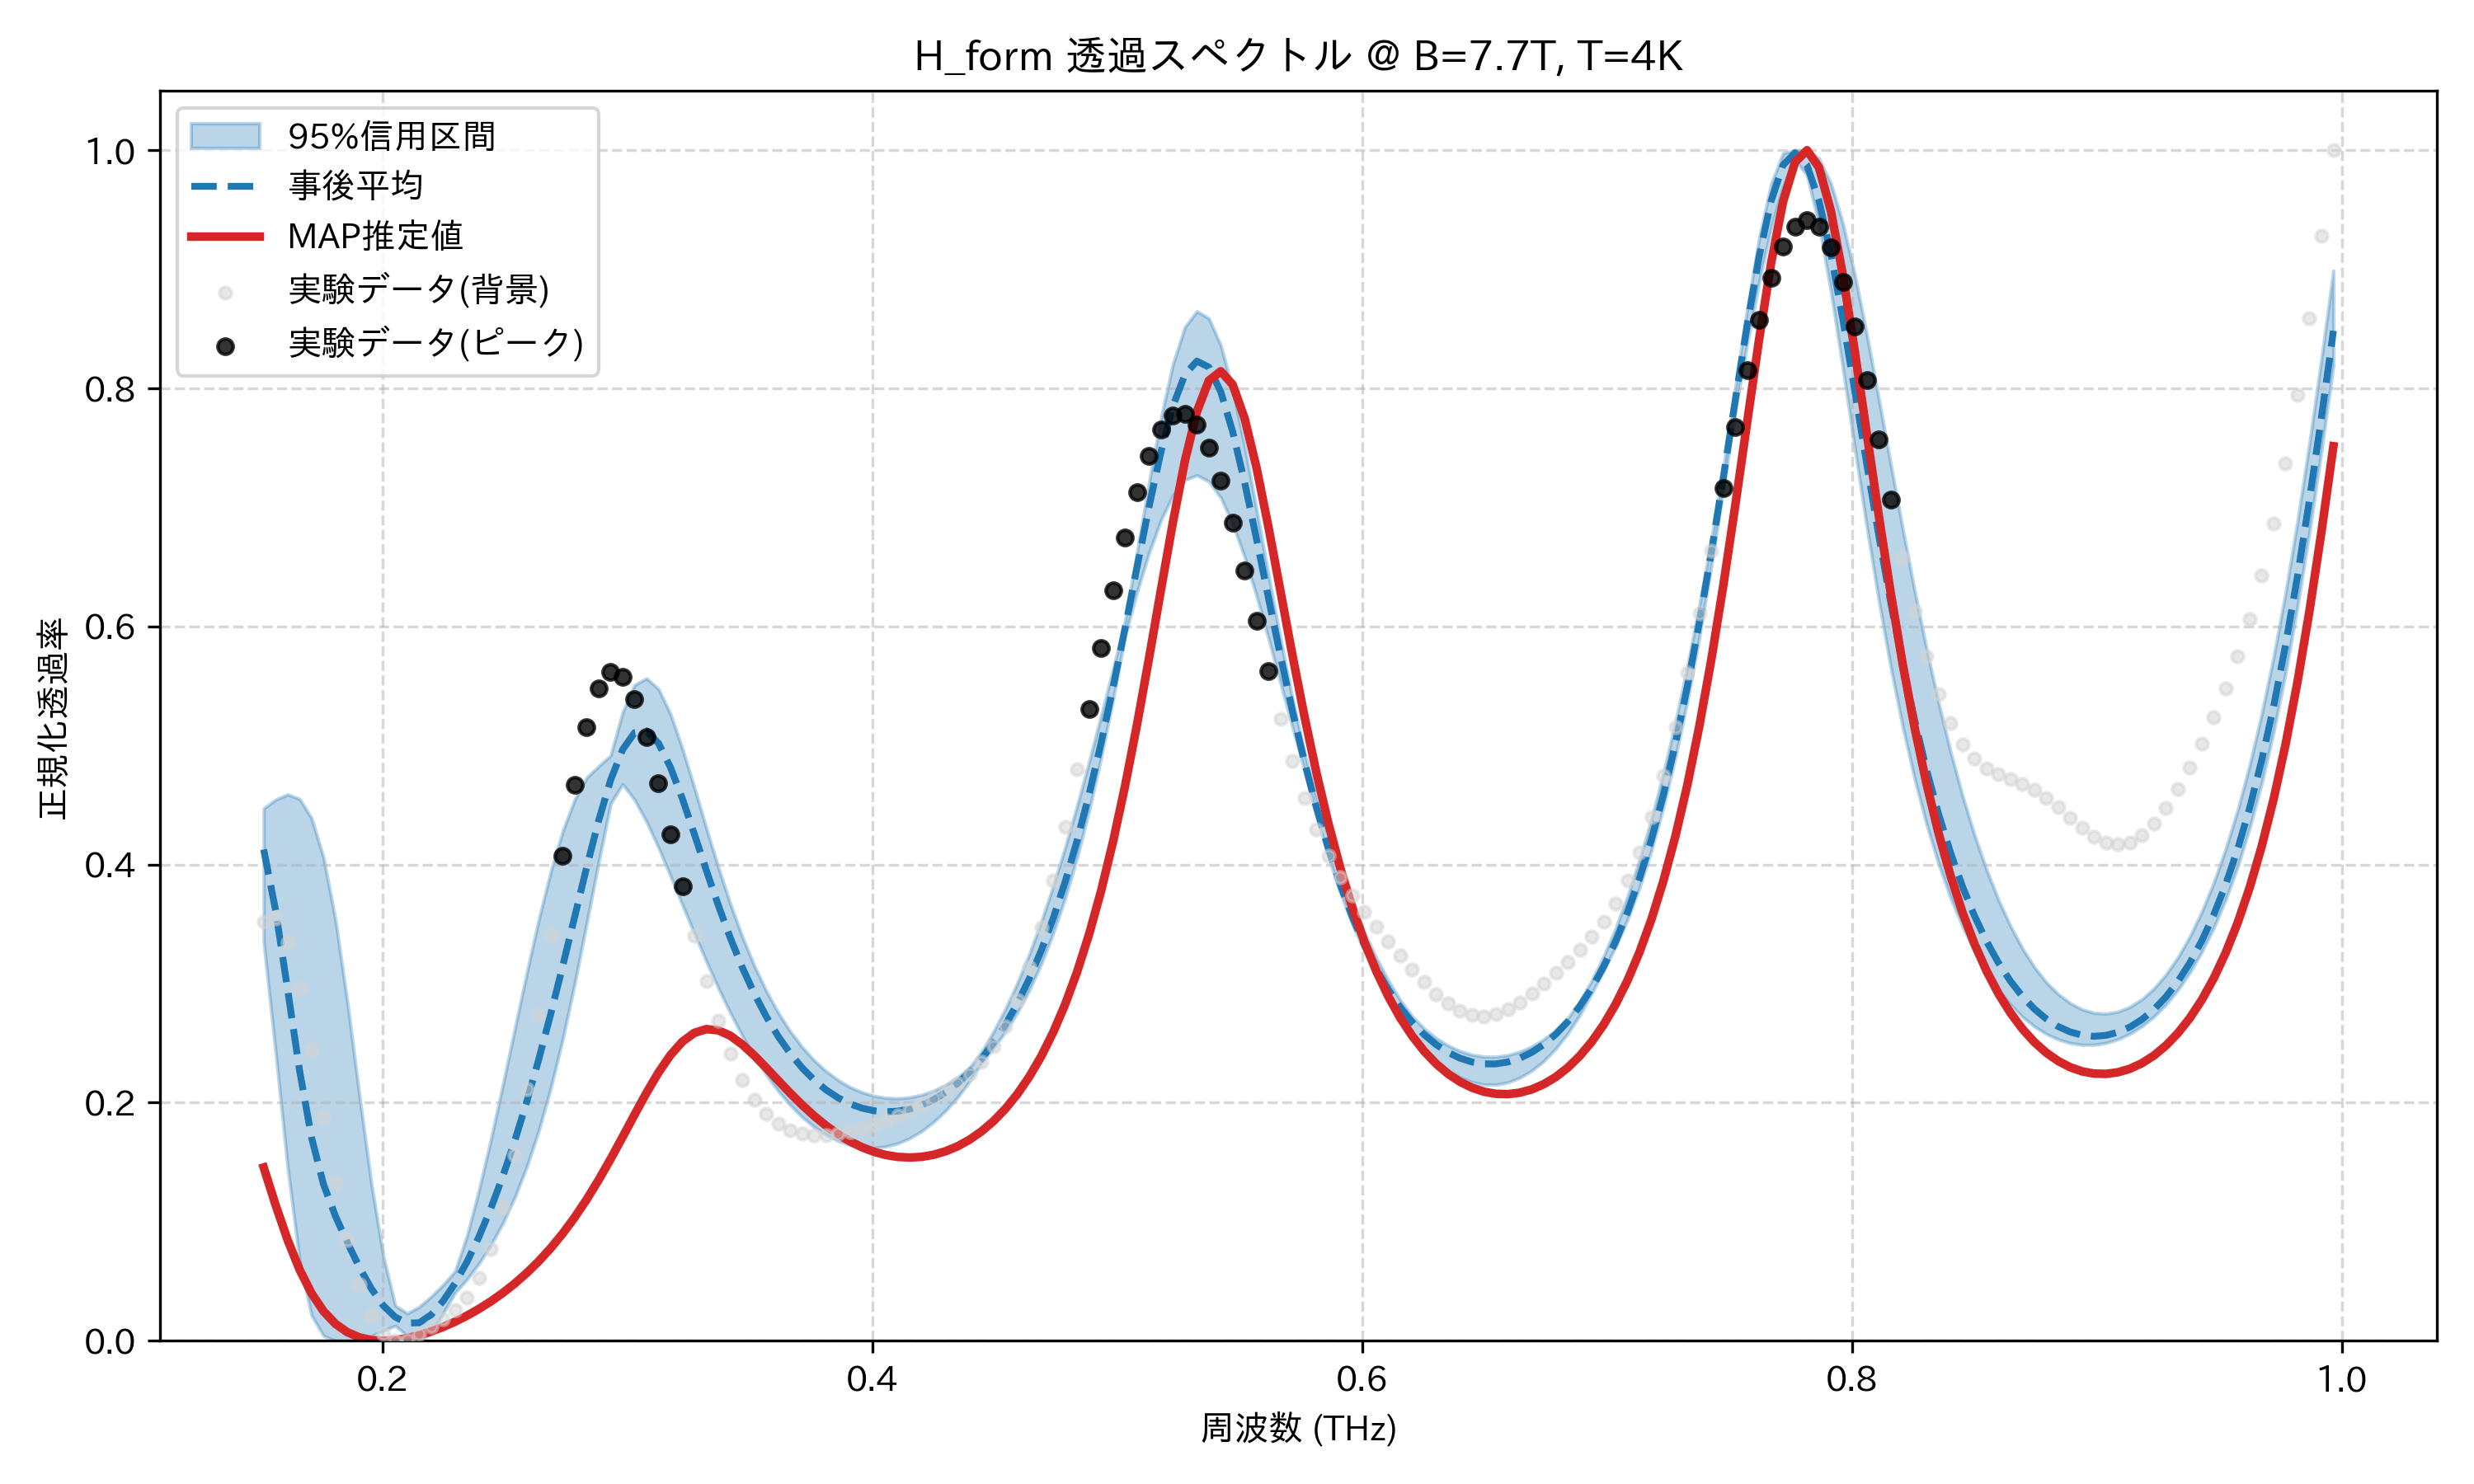

Source data for this figure (header and first rows):
frequency_thz, mean_transmission, map_transmission, lower_95, upper_95, observed_normalized
0.1514, 0.4127, 0.1456, 0.3348, 0.4472, 0.3523
0.1563, 0.3614, 0.1139, 0.2422, 0.4545, 0.3545
0.1612, 0.2949, 0.08473, 0.1461, 0.4589, 0.3346
0.1661, 0.227, 0.05976, 0.0674, 0.4552, 0.2957
0.171, 0.1707, 0.03982, 0.02133, 0.439, 0.2442
0.1759, 0.1314, 0.02485, 0.004213, 0.4058, 0.1876
0.1808, 0.1046, 0.01424, 0.0, 0.3534, 0.1328
0.1856, 0.0824, 0.007171, 0.0, 0.284, 0.08484
0.1905, 0.06175, 0.002853, 0.0, 0.2061, 0.04705
0.1954, 0.04377, 0.0006275, 0.003973, 0.1318, 0.02077
0.2003, 0.02956, 0.0, 0.008633, 0.07105, 0.005678
0.2052, 0.01992, 0.0006161, 0.01268, 0.02949, 0.0
0.2101, 0.01488, 0.002229, 0.004167, 0.02304, 0.0009889
0.2149, 0.01517, 0.004672, 0.0, 0.0285, 0.005661
0.2198, 0.0219, 0.007835, 0.006412, 0.03712, 0.0117
0.2247, 0.03343, 0.01165, 0.02312, 0.047, 0.01818
0.2296, 0.04837, 0.01609, 0.04041, 0.05847, 0.02579
0.2345, 0.06645, 0.02115, 0.05174, 0.0884, 0.03651
0.2394, 0.08753, 0.02684, 0.065, 0.1268, 0.05289
0.2443, 0.1116, 0.03321, 0.08059, 0.1695, 0.07732
0.2491, 0.1385, 0.04032, 0.09899, 0.2155, 0.1116
0.254, 0.1684, 0.04824, 0.1208, 0.2626, 0.1564
0.2589, 0.2012, 0.05708, 0.1465, 0.3095, 0.2111
0.2638, 0.2367, 0.06694, 0.1769, 0.3542, 0.2738
0.2687, 0.2748, 0.07794, 0.2126, 0.3943, 0.3407
0.2736, 0.315, 0.09019, 0.2537, 0.4283, 0.4071
0.2785, 0.3565, 0.1038, 0.3004, 0.4548, 0.4672
0.2833, 0.3979, 0.1188, 0.351, 0.473, 0.5155
0.2882, 0.437, 0.1352, 0.4023, 0.4826, 0.5478
0.2931, 0.4711, 0.1527, 0.4511, 0.4917, 0.5618
0.298, 0.4966, 0.1712, 0.4675, 0.5278, 0.558
0.3029, 0.5108, 0.19, 0.4544, 0.5508, 0.5387
0.3078, 0.5123, 0.2083, 0.436, 0.5564, 0.5074
0.3127, 0.5019, 0.2253, 0.4143, 0.5474, 0.4684
0.3175, 0.4817, 0.24, 0.3905, 0.5265, 0.4255
0.3224, 0.4552, 0.2513, 0.3661, 0.4973, 0.3819
0.3273, 0.4255, 0.2587, 0.3422, 0.4645, 0.3401
0.3322, 0.3951, 0.2618, 0.3187, 0.4306, 0.3021
0.3371, 0.3657, 0.2608, 0.2964, 0.3976, 0.269
0.342, 0.3385, 0.2562, 0.2755, 0.3671, 0.2414
0.3468, 0.3137, 0.2489, 0.2563, 0.3395, 0.2193
0.3517, 0.2918, 0.2397, 0.2389, 0.3151, 0.2025
0.3566, 0.2725, 0.2294, 0.2235, 0.294, 0.1903
0.3615, 0.2558, 0.2187, 0.2099, 0.2757, 0.1821
0.3664, 0.2415, 0.2081, 0.1981, 0.26, 0.1769
0.3713, 0.2293, 0.1982, 0.188, 0.2468, 0.1739
0.3762, 0.2192, 0.189, 0.1797, 0.2356, 0.1727
0.381, 0.2108, 0.1808, 0.173, 0.2265, 0.1728
0.3859, 0.2042, 0.1736, 0.1679, 0.219, 0.1738
0.3908, 0.1991, 0.1676, 0.1644, 0.2131, 0.1757
0.3957, 0.1954, 0.1626, 0.1625, 0.2088, 0.1783
0.4006, 0.1932, 0.1588, 0.1621, 0.2057, 0.1815
0.4055, 0.1924, 0.1561, 0.1632, 0.204, 0.1853
0.4104, 0.1929, 0.1544, 0.1659, 0.2036, 0.1895
0.4152, 0.1947, 0.1539, 0.1701, 0.2045, 0.194
0.4201, 0.1979, 0.1545, 0.1761, 0.2066, 0.1989
0.425, 0.2025, 0.1563, 0.1838, 0.21, 0.204
0.4299, 0.2086, 0.1592, 0.1933, 0.2149, 0.2096
0.4348, 0.2163, 0.1634, 0.2045, 0.2212, 0.216
0.4397, 0.2257, 0.1689, 0.2178, 0.2293, 0.2239
... 114 more rows
